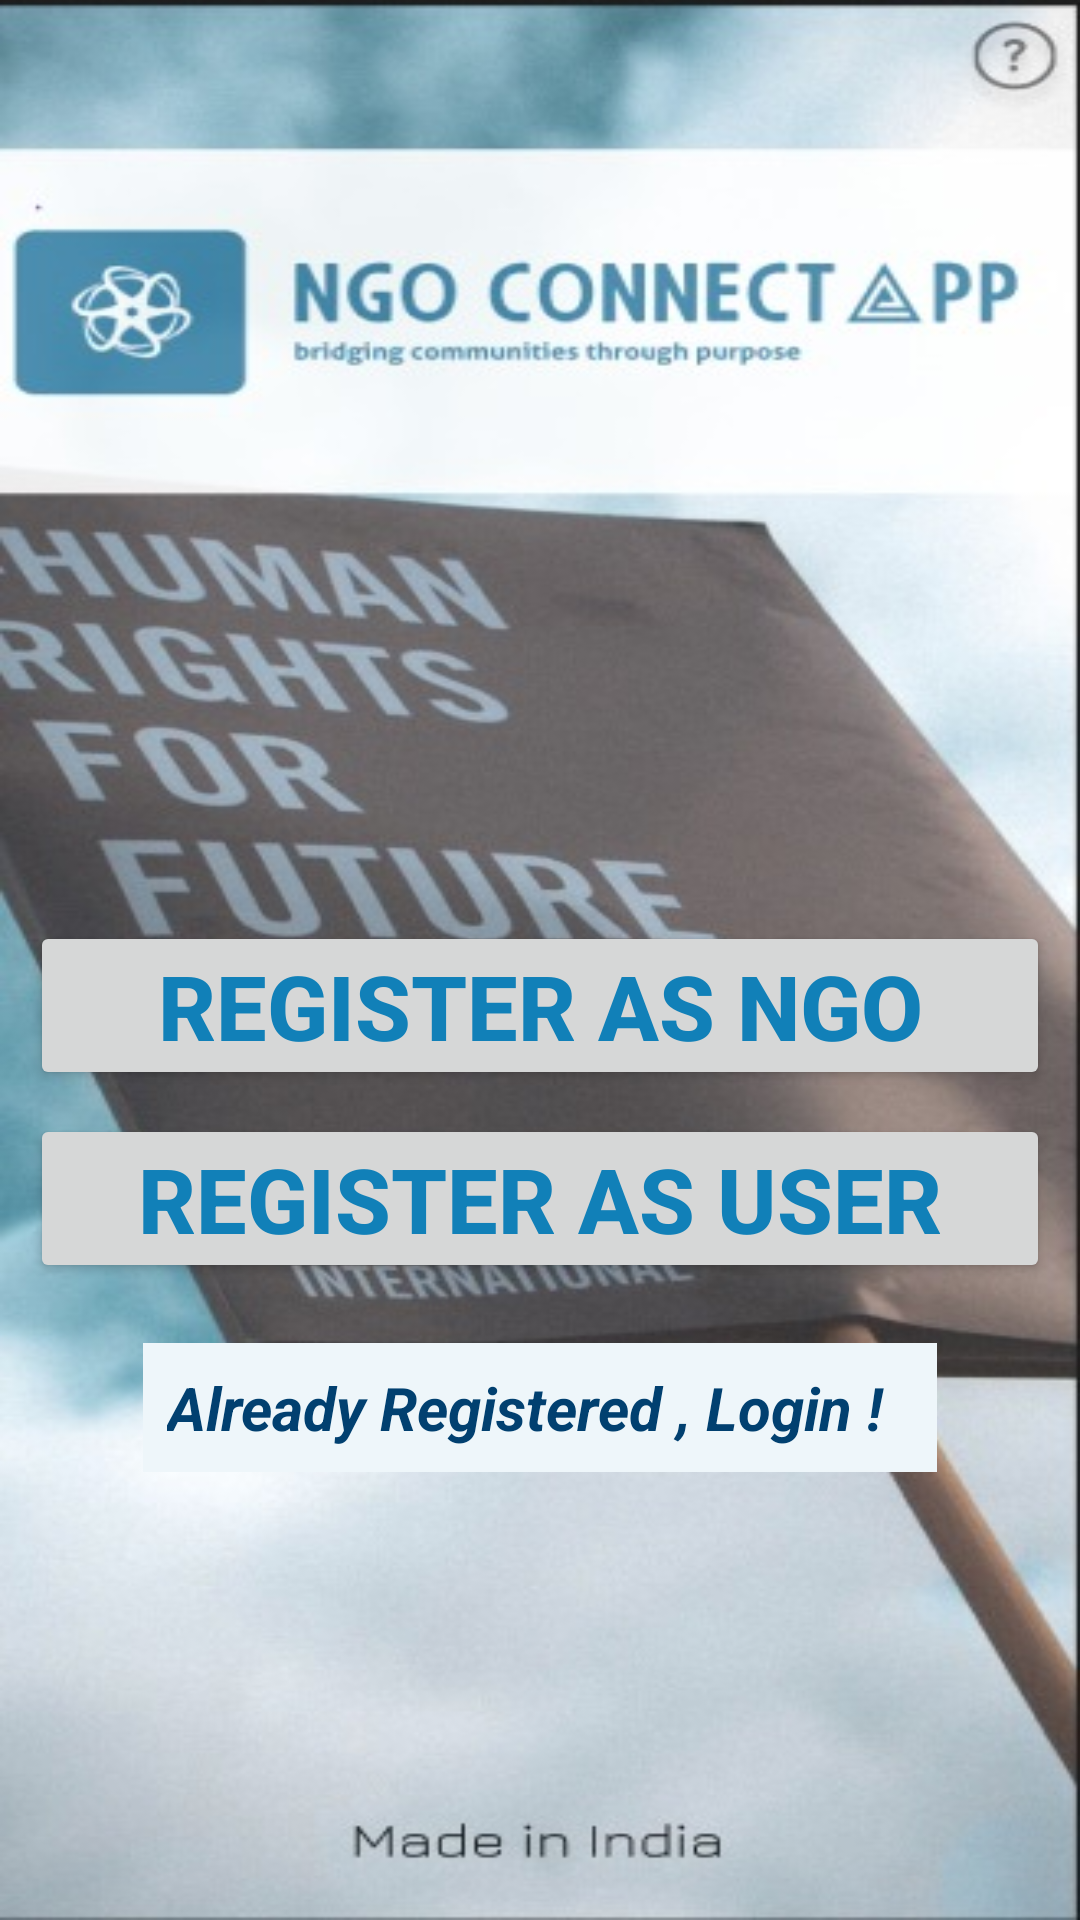

Write the Android layout XML for this screen, with the resource values it uses.
<!-- AndroidManifest.xml: application theme Theme.NGOConnectApp -->
<!-- res/layout/activity_registration.xml -->
<?xml version="1.0" encoding="utf-8"?>
<androidx.constraintlayout.widget.ConstraintLayout xmlns:android="http://schemas.android.com/apk/res/android"
    xmlns:app="http://schemas.android.com/apk/res-auto"
    xmlns:tools="http://schemas.android.com/tools"
    android:layout_width="match_parent"
    android:layout_height="match_parent"
    tools:context=".RegistrationActivity">

    <ImageView
        android:id="@+id/imageView"
        android:layout_width="0dp"
        android:layout_height="0dp"
        android:scaleType="fitXY"
        app:layout_constraintBottom_toBottomOf="parent"
        app:layout_constraintEnd_toEndOf="parent"
        app:layout_constraintHorizontal_bias="0.0"
        app:layout_constraintStart_toStartOf="parent"
        app:layout_constraintTop_toTopOf="parent"
        app:layout_constraintVertical_bias="0.0"
        app:srcCompat="@drawable/bg_img_ngo_app" />

    <Button
        android:id="@+id/btnNgoReg"
        android:layout_width="340dp"
        android:layout_height="wrap_content"
        android:paddingTop="8dp"
        android:paddingBottom="8dp"
        android:text="@string/ngo_reg"
        android:textColor="@color/btn_text_color"
        android:textSize="30sp"
        android:textStyle="bold"
        android:theme="@style/BtnColor"
        app:cornerRadius="10dp"
        app:layout_constraintBottom_toBottomOf="parent"
        app:layout_constraintEnd_toEndOf="parent"
        app:layout_constraintStart_toStartOf="parent"
        app:layout_constraintTop_toTopOf="parent"
        app:layout_constraintVertical_bias="0.526"
        app:strokeColor="#000000"
        app:strokeWidth="4dp" />

    <Button
        android:id="@+id/btnUserReg"
        android:layout_width="340dp"
        android:layout_height="wrap_content"
        android:layout_marginTop="8dp"
        android:paddingTop="8dp"
        android:paddingBottom="8dp"
        android:text="@string/user_ngo"
        android:textColor="@color/btn_text_color"
        android:textSize="30sp"
        android:textStyle="bold"
        android:theme="@style/BtnColor"
        app:cornerRadius="10dp"
        app:layout_constraintEnd_toEndOf="parent"
        app:layout_constraintStart_toStartOf="parent"
        app:layout_constraintTop_toBottomOf="@+id/btnNgoReg"
        app:strokeColor="#000000"
        app:strokeWidth="4dp" />

    <TextView
        android:id="@+id/btnlogin1"
        android:layout_width="wrap_content"
        android:layout_height="wrap_content"
        android:layout_marginTop="20dp"
        android:clickable="true"
        android:background="#EEF6FA"
        android:padding="8dp"
        android:text="@string/login_activity"
        android:textColor="@color/item_text_color"
        android:textSize="20sp"
        android:textStyle="bold|italic"
        app:layout_constraintEnd_toEndOf="parent"
        app:layout_constraintStart_toStartOf="parent"
        app:layout_constraintTop_toBottomOf="@+id/btnUserReg" />
</androidx.constraintlayout.widget.ConstraintLayout>
<!-- resources referenced by this layout -->
<resources>
  <color name="btn_text_color">#1180b8</color>
  <color name="item_text_color">#014070</color>
  <!-- drawable bg_img_ngo_app: jpeg bitmap (drawable, 53261 bytes) -->
  <string name="login_activity">Already Registered , Login ! \  </string>
  <string name="ngo_reg">Register as NGO</string>
  <string name="user_ngo">Register as User</string>
  <style name="BtnColor" parent="Theme.NGOConnectApp">
          <item name="colorPrimary">@color/white</item>
      </style>
  <style name="Theme.NGOConnectApp" parent="Base.Theme.NGOConnectApp" />
  <color name="white">#FFFFFFFF</color>
  <style name="Base.Theme.NGOConnectApp" parent="Theme.Material3.DayNight.NoActionBar">
          
           <item name="colorPrimary">@color/bg_color</item>
          <item name="android:statusBarColor">@color/bg_color</item>
          <item name="android:textColor">@color/black_shade</item>
          <item name="android:textColorPrimary">@color/black</item>
          <item name="android:textColorHint">@color/grey</item>
      </style>
  <color name="bg_color">#095c94</color>
  <color name="black_shade">#2b2a2a</color>
  <color name="black">#FF000000</color>
  <color name="grey">#7d7d7c</color>
</resources>
